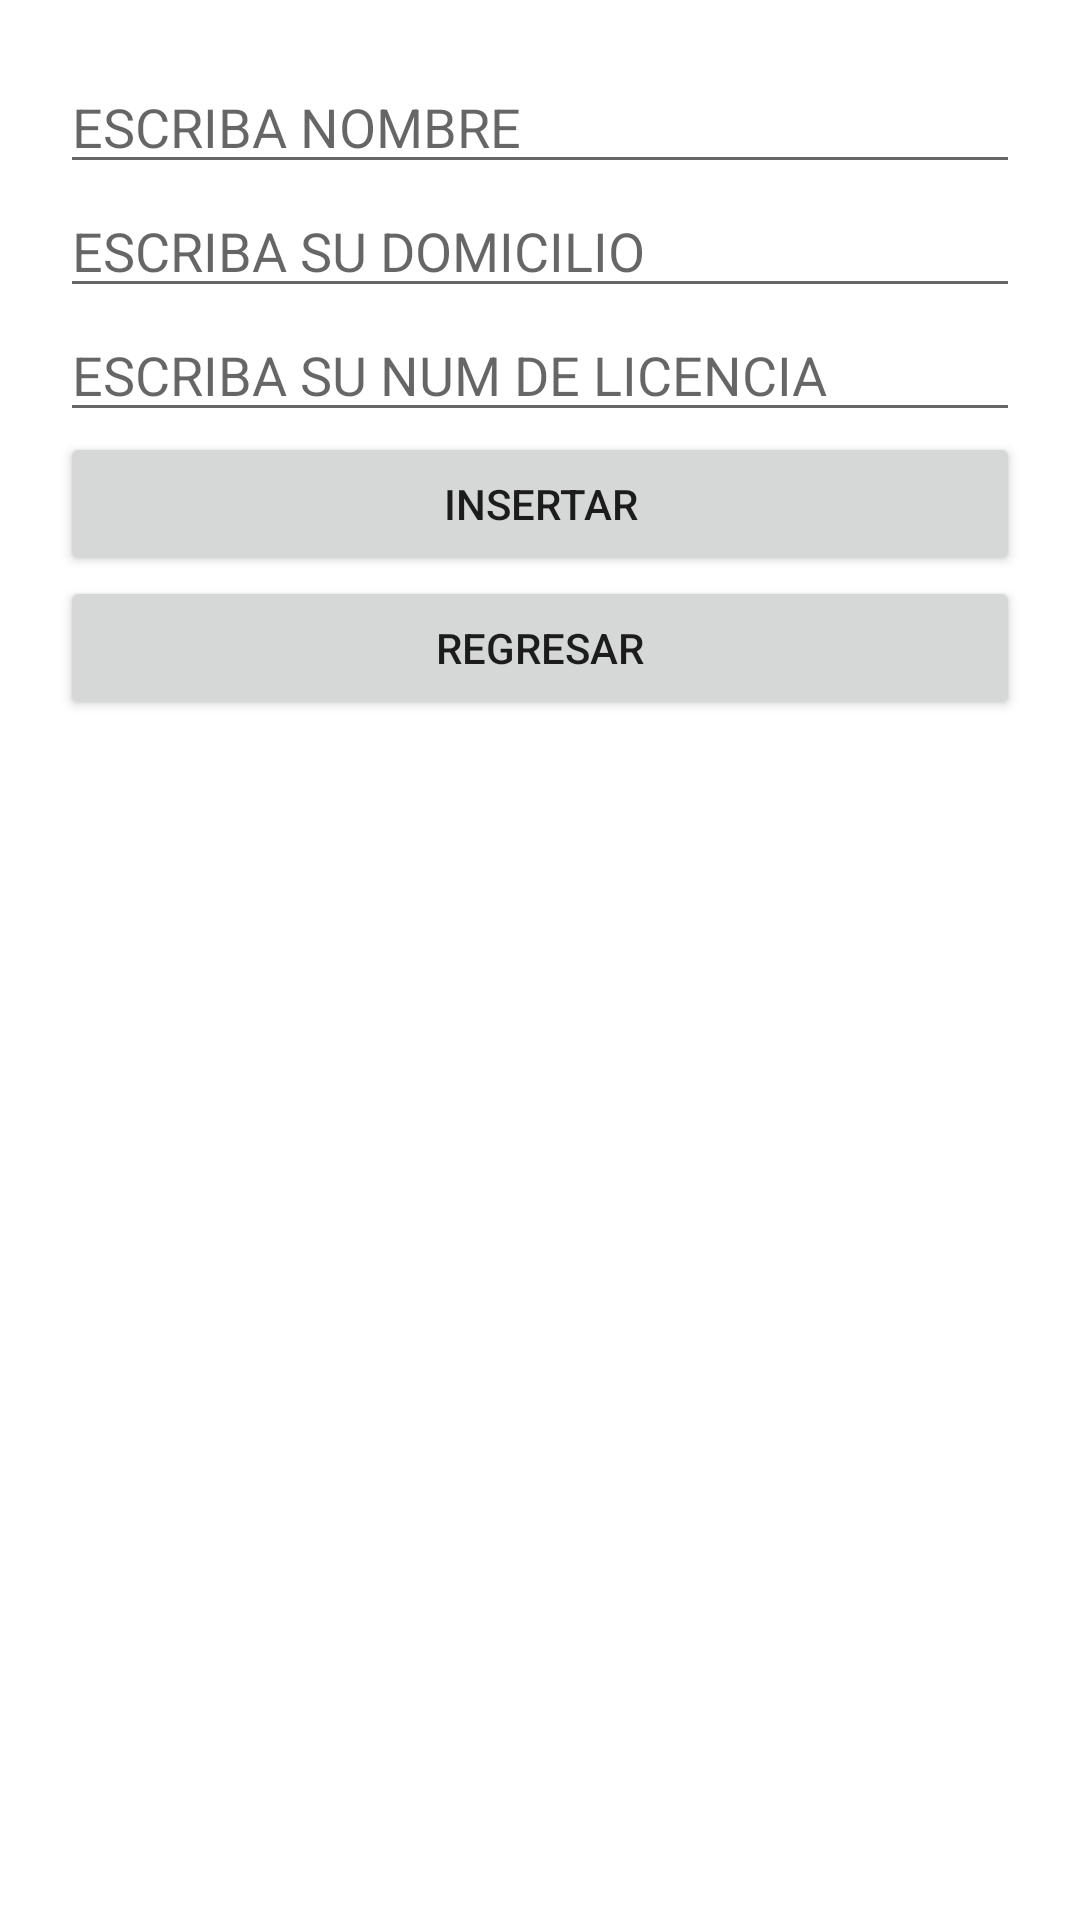

Write the Android layout XML for this screen, with the resource values it uses.
<!-- AndroidManifest.xml: application theme Theme.U3P1_BDSQLite -->
<!-- res/layout/activity_conductor.xml -->
<?xml version="1.0" encoding="utf-8"?>
<LinearLayout xmlns:android="http://schemas.android.com/apk/res/android"
    xmlns:app="http://schemas.android.com/apk/res-auto"
    xmlns:tools="http://schemas.android.com/tools"
    android:layout_width="match_parent"
    android:layout_height="match_parent"
    android:orientation="vertical"
    android:padding="20dp"
    tools:context=".activityConductor">


    <EditText
        android:id="@+id/campoNombre"
        android:layout_width="match_parent"
        android:layout_height="wrap_content"
        android:ems="10"
        android:inputType="textPersonName"
        android:hint="ESCRIBA NOMBRE" />

    <EditText
        android:id="@+id/campoDomicilio"
        android:layout_width="match_parent"
        android:layout_height="wrap_content"
        android:ems="10"
        android:inputType="textPersonName"
        android:hint="ESCRIBA SU DOMICILIO" />

    <EditText
        android:id="@+id/campoLicencia"
        android:layout_width="match_parent"
        android:layout_height="wrap_content"
        android:ems="10"
        android:inputType="textPersonName"
        android:hint="ESCRIBA SU NUM DE LICENCIA" />

    <Button
        android:id="@+id/button"
        android:layout_width="match_parent"
        android:layout_height="wrap_content"
        android:text="Insertar" />

    <Button
        android:id="@+id/buttonRE"
        android:layout_width="match_parent"
        android:layout_height="wrap_content"
        android:text="Regresar" />

    <ListView
        android:id="@+id/listaConductor"
        android:layout_width="match_parent"
        android:layout_height="match_parent" />
</LinearLayout>
<!-- resources referenced by this layout -->
<resources>
  <style name="Theme.U3P1_BDSQLite" parent="Theme.MaterialComponents.DayNight.DarkActionBar">
          
          <item name="colorPrimary">@color/purple_500</item>
          <item name="colorPrimaryVariant">@color/purple_700</item>
          <item name="colorOnPrimary">@color/white</item>
          
          <item name="colorSecondary">@color/teal_200</item>
          <item name="colorSecondaryVariant">@color/teal_700</item>
          <item name="colorOnSecondary">@color/black</item>
          
          <item name="android:statusBarColor" tools:targetApi="l">?attr/colorPrimaryVariant</item>
          
      </style>
  <!-- not gathered from this repository: default colours our renderer supplied (Android Studio template values) -->
  <color name="purple_500">#FF6200EE</color>
  <color name="purple_700">#FF3700B3</color>
  <color name="teal_200">#FF03DAC5</color>
  <color name="teal_700">#FF018786</color>
  <color name="black">#FF000000</color>
  <color name="white">#FFFFFFFF</color>
</resources>
